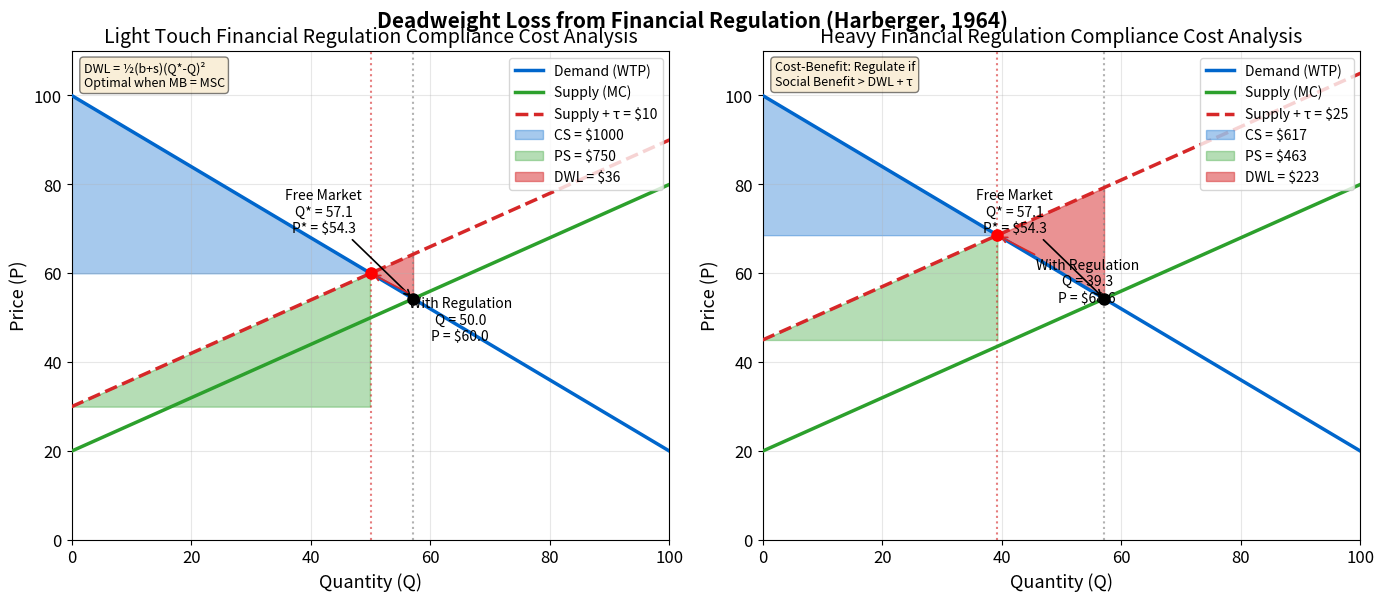

Generate this figure with matplotlib: (Note: this script raises an exception after producing the figure.)
r"""Regulatory Cost-Benefit: Deadweight Loss Analysis

Welfare economics of financial regulation with Harberger triangles.
The chart shows a supply-curve shift framework (equivalent to the MB=MC
marginal analysis described in the slides).

Economic Model: Harberger Deadweight Loss from Regulatory Compliance Costs
Economic Formula: $DWL = \frac{1}{2}(b + s)(Q^* - Q_{\tau})^2$
where:
  - DWL = Deadweight loss (foregone efficient transactions)
  - b = Demand slope (price sensitivity)
  - s = Supply slope (cost sensitivity)
  - Q* = Free-market equilibrium quantity
  - Q_tau = Quantity after regulation adds compliance cost tau
  - tau = Per-unit compliance cost imposed by regulation

Citation: Harberger (1964) - The Measurement of Waste
See also: Stigler (1971) - The Theory of Economic Regulation
"""
import matplotlib.pyplot as plt
import numpy as np
from pathlib import Path

np.random.seed(42)

plt.rcParams.update({
    'font.size': 12, 'axes.labelsize': 13, 'axes.titlesize': 14,
    'xtick.labelsize': 12, 'ytick.labelsize': 12, 'legend.fontsize': 11,
    'figure.figsize': (14, 6), 'figure.dpi': 150
})

MLPURPLE = '#3333B2'
MLBLUE = '#0066CC'
MLORANGE = '#FF7F0E'
MLGREEN = '#2CA02C'
MLRED = '#D62728'
MLLAVENDER = '#ADADE0'
MLGRAY = '#7F7F7F'

# Supply and Demand parameters
a = 100  # Demand intercept (max WTP)
b = 0.8  # Demand slope
c = 20   # Supply intercept (min MC)
s = 0.6  # Supply slope

# Quantity range
Q = np.linspace(0, 100, 500)

# Free market equilibrium
Q_star = (a - c) / (b + s)
P_star = a - b * Q_star

# Demand and Supply curves
P_demand = a - b * Q
P_supply = c + s * Q

# Two regulatory scenarios: light and heavy
tau_light = 10  # Light touch regulation cost
tau_heavy = 25  # Heavy regulation cost

# Supply shifts up by compliance cost tau
P_supply_light = c + tau_light + s * Q
P_supply_heavy = c + tau_heavy + s * Q

# New equilibria with regulation
Q_light = (a - c - tau_light) / (b + s)
P_light = a - b * Q_light

Q_heavy = (a - c - tau_heavy) / (b + s)
P_heavy = a - b * Q_heavy

# Calculate surplus values
def consumer_surplus(Q_eq, P_eq):
    """CS = 0.5 * (a - P_eq) * Q_eq"""
    return 0.5 * (a - P_eq) * Q_eq

def producer_surplus(Q_eq, P_eq, tau=0):
    """PS = 0.5 * (P_eq - c - tau) * Q_eq"""
    return 0.5 * (P_eq - c - tau) * Q_eq

def deadweight_loss(Q_before, Q_after):
    """DWL = 0.5 * (b + s) * (Q_before - Q_after)^2"""
    return 0.5 * (b + s) * (Q_before - Q_after)**2

# Free market surpluses
CS_free = consumer_surplus(Q_star, P_star)
PS_free = producer_surplus(Q_star, P_star)
Total_free = CS_free + PS_free

# Light regulation surpluses
CS_light = consumer_surplus(Q_light, P_light)
PS_light = producer_surplus(Q_light, P_light, tau_light)
DWL_light = deadweight_loss(Q_star, Q_light)
Total_light = CS_light + PS_light

# Heavy regulation surpluses
CS_heavy = consumer_surplus(Q_heavy, P_heavy)
PS_heavy = producer_surplus(Q_heavy, P_heavy, tau_heavy)
DWL_heavy = deadweight_loss(Q_star, Q_heavy)
Total_heavy = CS_heavy + PS_heavy

# Create figure with two subplots
fig, (ax1, ax2) = plt.subplots(1, 2, figsize=(14, 6))

# ========== LEFT PANEL: Light Touch Regulation ==========
ax1.plot(Q, P_demand, color=MLBLUE, linewidth=2.5, label='Demand (WTP)', zorder=3)
ax1.plot(Q, P_supply, color=MLGREEN, linewidth=2.5, label='Supply (MC)', zorder=3)
ax1.plot(Q, P_supply_light, color=MLRED, linewidth=2.5, linestyle='--',
         label=f'Supply + τ = ${tau_light}', zorder=3)

# Fill consumer surplus (light regulation)
Q_fill_cs = Q[Q <= Q_light]
P_fill_cs_demand = a - b * Q_fill_cs
P_fill_cs_supply = c + tau_light + s * Q_fill_cs
ax1.fill_between(Q_fill_cs, P_light, P_fill_cs_demand,
                 alpha=0.35, color=MLBLUE, label=f'CS = ${CS_light:.0f}')

# Fill producer surplus (light regulation)
ax1.fill_between(Q_fill_cs, c + tau_light, P_fill_cs_supply,
                 alpha=0.35, color=MLGREEN, label=f'PS = ${PS_light:.0f}')

# Fill deadweight loss (light regulation)
Q_fill_dwl = Q[(Q >= Q_light) & (Q <= Q_star)]
P_fill_dwl_demand = a - b * Q_fill_dwl
P_fill_dwl_supply = c + tau_light + s * Q_fill_dwl
ax1.fill_between(Q_fill_dwl, P_fill_dwl_supply, P_fill_dwl_demand,
                 alpha=0.5, color=MLRED, label=f'DWL = ${DWL_light:.0f}')

# Equilibrium markers
ax1.plot(Q_star, P_star, 'ko', markersize=8, zorder=5)
ax1.plot(Q_light, P_light, 'ro', markersize=8, zorder=5)

# Vertical lines
ax1.axvline(Q_star, color=MLGRAY, linestyle=':', linewidth=1.5, alpha=0.6)
ax1.axvline(Q_light, color=MLRED, linestyle=':', linewidth=1.5, alpha=0.6)

# Annotations
ax1.annotate(f'Free Market\nQ* = {Q_star:.1f}\nP* = ${P_star:.1f}',
            xy=(Q_star, P_star), xytext=(Q_star - 15, P_star + 15),
            fontsize=10, ha='center',
            arrowprops=dict(arrowstyle='->', color='black', lw=1.2))

ax1.annotate(f'With Regulation\nQ = {Q_light:.1f}\nP = ${P_light:.1f}',
            xy=(Q_light, P_light), xytext=(Q_light + 15, P_light - 15),
            fontsize=10, ha='center',
            arrowprops=dict(arrowstyle='->', color=MLRED, lw=1.2))

ax1.set_xlabel('Quantity (Q)')
ax1.set_ylabel('Price (P)')
ax1.set_title('Light Touch Financial Regulation Compliance Cost Analysis', fontsize=14)
ax1.legend(loc='upper right', fontsize=10)
ax1.grid(True, alpha=0.3)
ax1.set_xlim(0, 100)
ax1.set_ylim(0, 110)

# Add educational annotation
ax1.text(0.02, 0.98, 'DWL = ½(b+s)(Q*-Q)²\nOptimal when MB = MSC',
        transform=ax1.transAxes, fontsize=9,
        verticalalignment='top',
        bbox=dict(boxstyle='round', facecolor='wheat', alpha=0.5))

# ========== RIGHT PANEL: Heavy Regulation ==========
ax2.plot(Q, P_demand, color=MLBLUE, linewidth=2.5, label='Demand (WTP)', zorder=3)
ax2.plot(Q, P_supply, color=MLGREEN, linewidth=2.5, label='Supply (MC)', zorder=3)
ax2.plot(Q, P_supply_heavy, color=MLRED, linewidth=2.5, linestyle='--',
         label=f'Supply + τ = ${tau_heavy}', zorder=3)

# Fill consumer surplus (heavy regulation)
Q_fill_cs_h = Q[Q <= Q_heavy]
P_fill_cs_demand_h = a - b * Q_fill_cs_h
P_fill_cs_supply_h = c + tau_heavy + s * Q_fill_cs_h
ax2.fill_between(Q_fill_cs_h, P_heavy, P_fill_cs_demand_h,
                 alpha=0.35, color=MLBLUE, label=f'CS = ${CS_heavy:.0f}')

# Fill producer surplus (heavy regulation)
ax2.fill_between(Q_fill_cs_h, c + tau_heavy, P_fill_cs_supply_h,
                 alpha=0.35, color=MLGREEN, label=f'PS = ${PS_heavy:.0f}')

# Fill deadweight loss (heavy regulation)
Q_fill_dwl_h = Q[(Q >= Q_heavy) & (Q <= Q_star)]
P_fill_dwl_demand_h = a - b * Q_fill_dwl_h
P_fill_dwl_supply_h = c + tau_heavy + s * Q_fill_dwl_h
ax2.fill_between(Q_fill_dwl_h, P_fill_dwl_supply_h, P_fill_dwl_demand_h,
                 alpha=0.5, color=MLRED, label=f'DWL = ${DWL_heavy:.0f}')

# Equilibrium markers
ax2.plot(Q_star, P_star, 'ko', markersize=8, zorder=5)
ax2.plot(Q_heavy, P_heavy, 'ro', markersize=8, zorder=5)

# Vertical lines
ax2.axvline(Q_star, color=MLGRAY, linestyle=':', linewidth=1.5, alpha=0.6)
ax2.axvline(Q_heavy, color=MLRED, linestyle=':', linewidth=1.5, alpha=0.6)

# Annotations
ax2.annotate(f'Free Market\nQ* = {Q_star:.1f}\nP* = ${P_star:.1f}',
            xy=(Q_star, P_star), xytext=(Q_star - 15, P_star + 15),
            fontsize=10, ha='center',
            arrowprops=dict(arrowstyle='->', color='black', lw=1.2))

ax2.annotate(f'With Regulation\nQ = {Q_heavy:.1f}\nP = ${P_heavy:.1f}',
            xy=(Q_heavy, P_heavy), xytext=(Q_heavy + 15, P_heavy - 15),
            fontsize=10, ha='center',
            arrowprops=dict(arrowstyle='->', color=MLRED, lw=1.2))

ax2.set_xlabel('Quantity (Q)')
ax2.set_ylabel('Price (P)')
ax2.set_title('Heavy Financial Regulation Compliance Cost Analysis', fontsize=14)
ax2.legend(loc='upper right', fontsize=10)
ax2.grid(True, alpha=0.3)
ax2.set_xlim(0, 100)
ax2.set_ylim(0, 110)

# Add educational annotation
ax2.text(0.02, 0.98, 'Cost-Benefit: Regulate if\nSocial Benefit > DWL + τ',
        transform=ax2.transAxes, fontsize=9,
        verticalalignment='top',
        bbox=dict(boxstyle='round', facecolor='wheat', alpha=0.5))

plt.tight_layout()

# Add overall title with citation
fig.suptitle('Deadweight Loss from Financial Regulation (Harberger, 1964)',
             fontsize=15, y=1.00, fontweight='bold')

plt.savefig(Path(__file__).parent / 'chart.pdf', dpi=300, bbox_inches='tight')
plt.savefig(Path(__file__).parent / 'chart.png', dpi=150, bbox_inches='tight')
plt.close()
print("Chart saved to chart.pdf and chart.png")
print(f"\n=== Welfare Analysis Summary ===")
print(f"Free Market: CS=${CS_free:.0f}, PS=${PS_free:.0f}, Total=${Total_free:.0f}")
print(f"\nLight Regulation (tau=${tau_light}):")
print(f"  CS=${CS_light:.0f}, PS=${PS_light:.0f}, DWL=${DWL_light:.0f}, Total=${Total_light:.0f}")
print(f"  Welfare Loss: ${Total_free - Total_light:.0f} ({100*(Total_free - Total_light)/Total_free:.1f}%)")
print(f"\nHeavy Regulation (tau=${tau_heavy}):")
print(f"  CS=${CS_heavy:.0f}, PS=${PS_heavy:.0f}, DWL=${DWL_heavy:.0f}, Total=${Total_heavy:.0f}")
print(f"  Welfare Loss: ${Total_free - Total_heavy:.0f} ({100*(Total_free - Total_heavy)/Total_free:.1f}%)")
